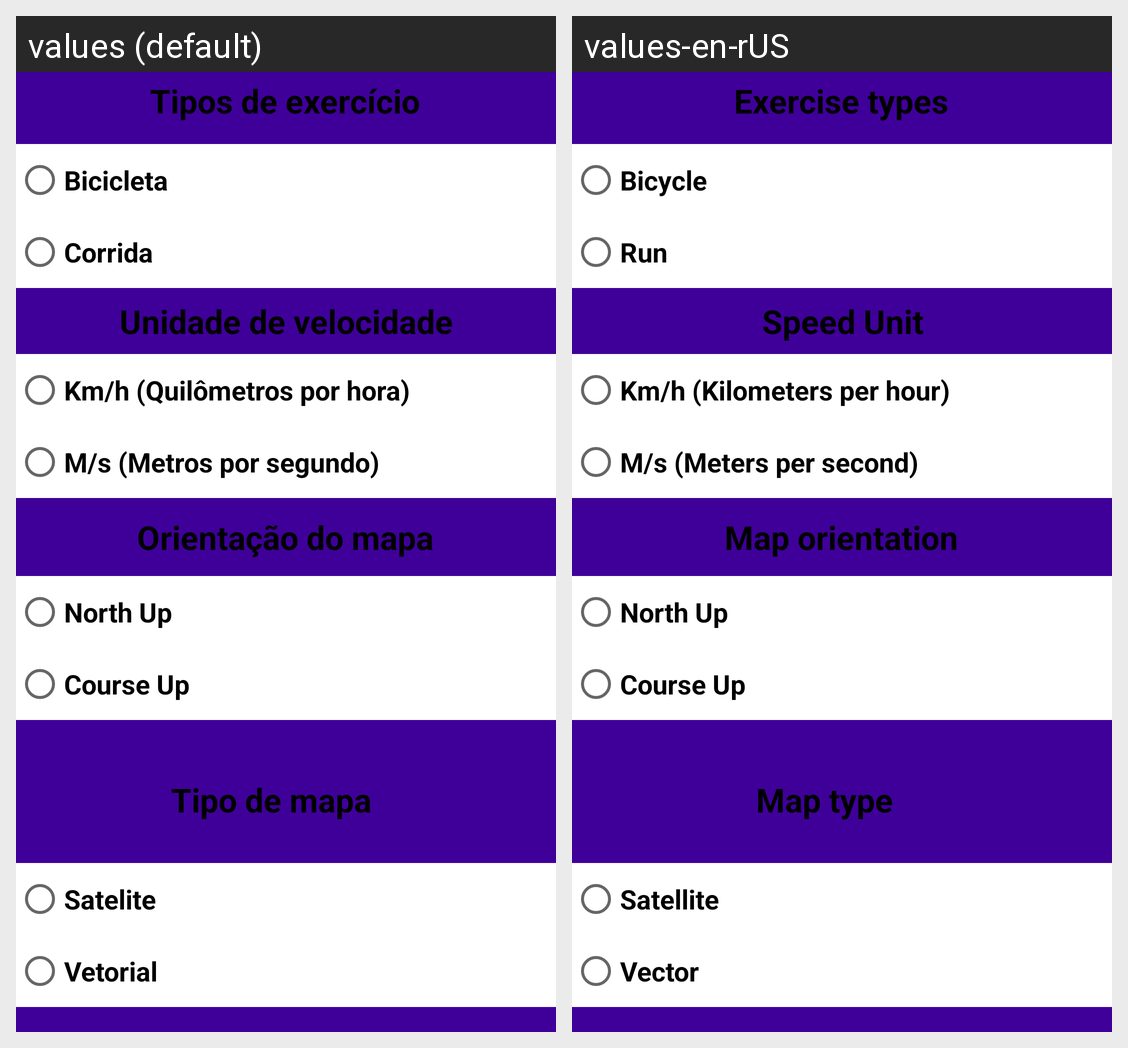

The Android screen above is rendered under two locales of the same app. Produce the string resources it draws, with the default and per-locale values.
Android screen res/layout/activity_tela_tres.xml rendered under 2 locales, left to right: values (default), values-en-rUS. Device: Nexus 5 (rendered at 1080×1920; each locale shown at half size, 540×960, under a caption strip naming it); theme Theme.TelaPrincipal.
Strings drawn on this screen, with the default value and each locale's value (text and hints the layout hard-codes, and strings that could not be matched under every locale, appear in the picture but are not listed):

und_vel
  values: Unidade de velocidade
  values-en-rUS: Speed Unit

orientacao
  values: Orientação do mapa
  values-en-rUS: Map orientation

tipo_mapa
  values: Tipo de mapa
  values-en-rUS: Map type

bicicleta
  values: Bicicleta
  values-en-rUS: Bicycle

corrida
  values: Corrida
  values-en-rUS: Run

Km
  values: Km/h (Quilômetros por hora)
  values-en-rUS: Km/h (Kilometers per hour)

Ms
  values: M/s (Metros por segundo)
  values-en-rUS: M/s (Meters per second)

norte
  values: North Up
  values-en-rUS: North Up

curso
  values: Course Up
  values-en-rUS: Course Up

sat
  values: Satelite
  values-en-rUS: Satellite

vetor
  values: Vetorial
  values-en-rUS: Vector

tipo_ex
  values: Tipos de exercício
  values-en-rUS: Exercise types
